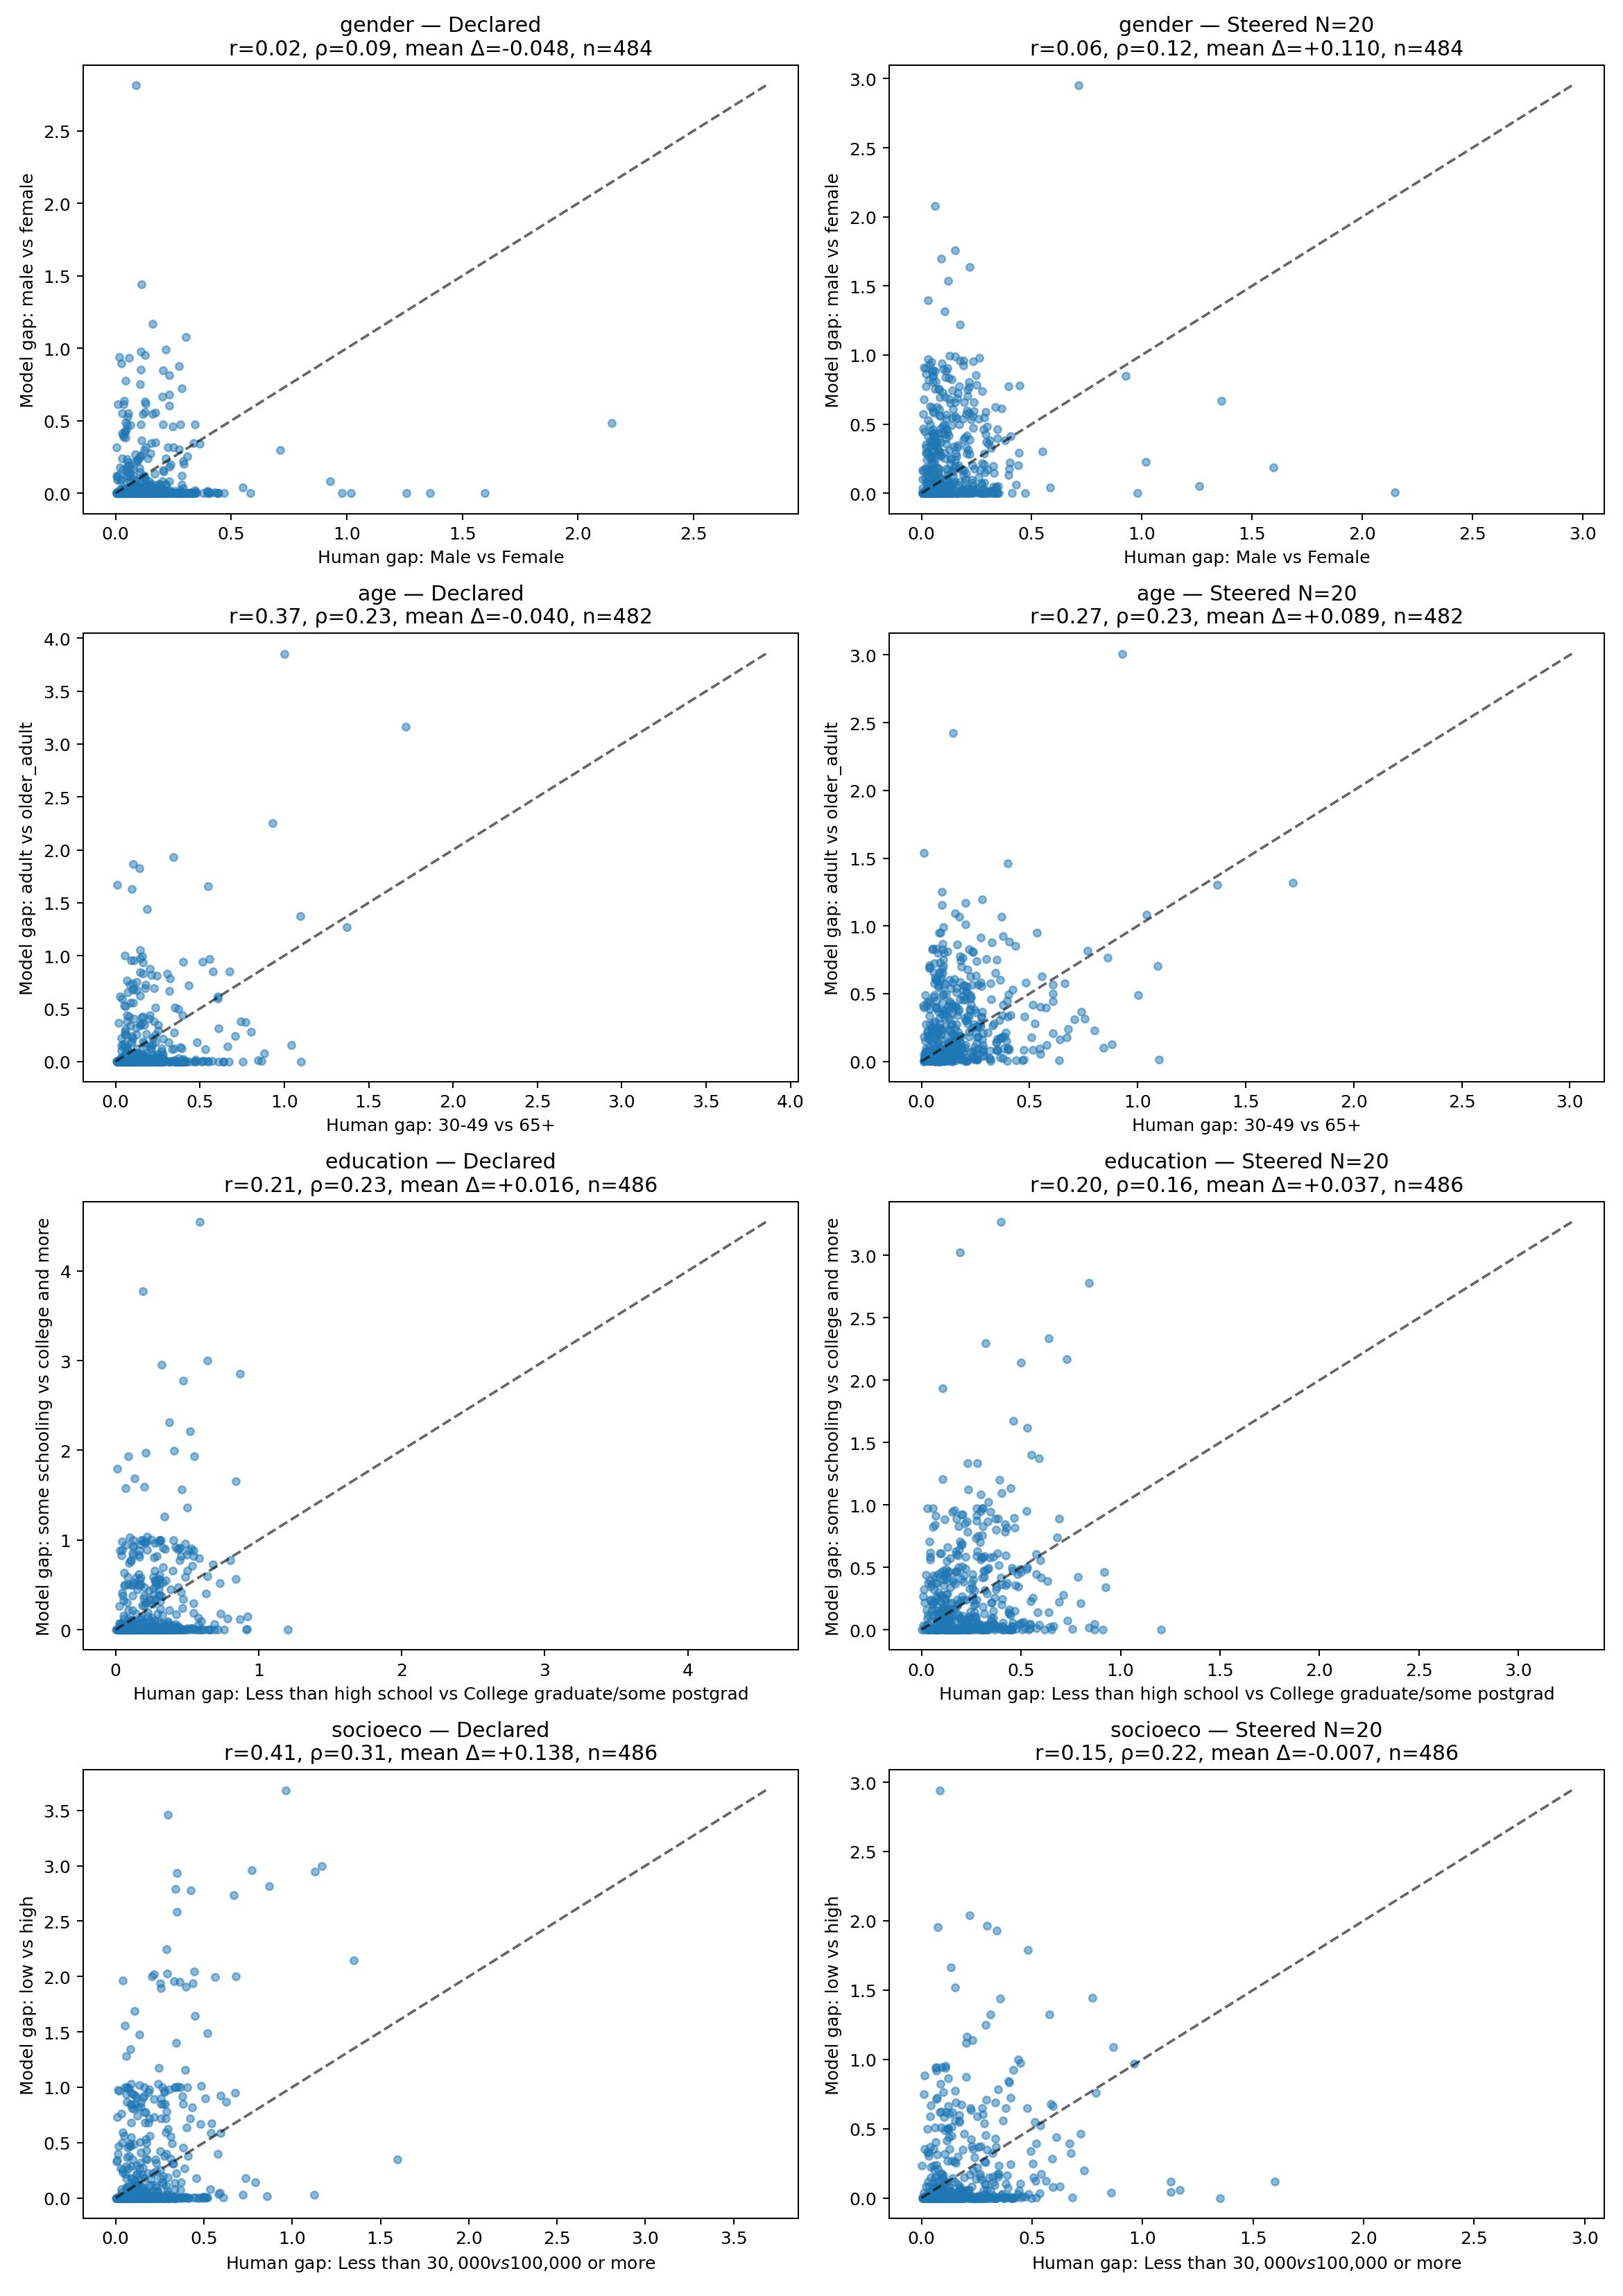

The data file committed next to this chart (first rows):
attribute, channel, magnitude, n, pearson, spearman, mean_delta
gender, declared, , 484, 0.01655, 0.08818, -0.04823
gender, steered, 20.0, 484, 0.06283, 0.121, 0.1097
age, declared, , 482, 0.3744, 0.231, -0.03975
age, steered, 20.0, 482, 0.2697, 0.2275, 0.08903
education, declared, , 486, 0.2052, 0.2281, 0.01586
education, steered, 20.0, 486, 0.1962, 0.1572, 0.03661
socioeco, declared, , 486, 0.4101, 0.3109, 0.1379
socioeco, steered, 20.0, 486, 0.1523, 0.2222, -0.006651
